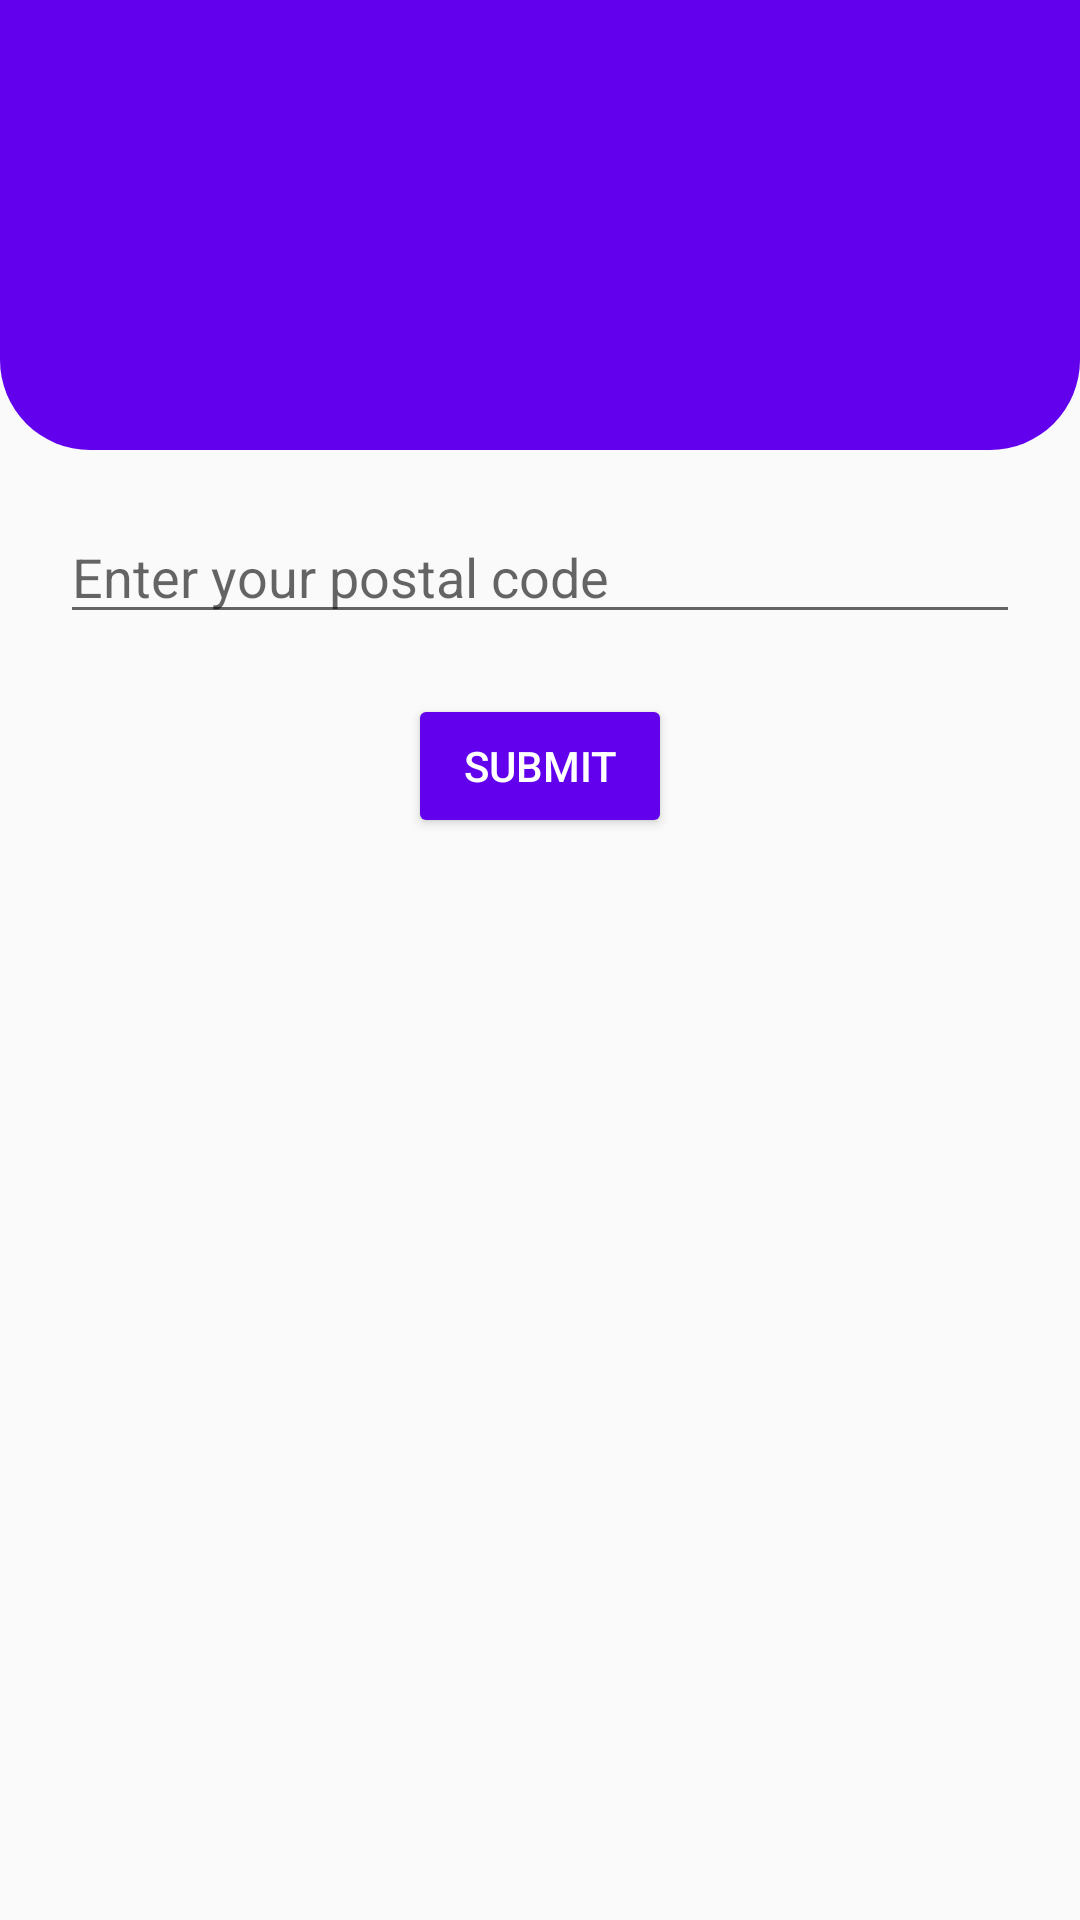

Layout XML and referenced resources for this Android screen:
<!-- AndroidManifest.xml: application theme AppTheme -->
<!-- res/layout/activity_set_address_view.xml -->
<?xml version="1.0" encoding="utf-8"?>
<LinearLayout xmlns:android="http://schemas.android.com/apk/res/android"
    xmlns:app="http://schemas.android.com/apk/res-auto"
    xmlns:tools="http://schemas.android.com/tools"
    android:layout_width="match_parent"
    android:layout_height="match_parent"
    tools:context=".ui.SetAddressView"
    android:orientation="vertical">
    <LinearLayout
        android:layout_width="match_parent"
        android:layout_height="@dimen/selection_top"
        android:background="@drawable/round_edge">
        <TextView
            android:id="@+id/view_lvl"
            android:layout_width="match_parent"
            android:layout_height="wrap_content"
            android:gravity="center"
            android:layout_gravity="center"
            android:textSize="@dimen/setting_text"
            android:textColor="@android:color/white"/>

    </LinearLayout>
    <LinearLayout
        android:layout_width="match_parent"
        android:layout_height="wrap_content"
        android:orientation="vertical"
        android:layout_gravity="center_horizontal">
        <EditText
            android:id="@+id/set_address"
            android:inputType="number"
            android:layout_width="match_parent"
            android:layout_height="wrap_content"
            android:hint="Enter your postal code"
            android:layout_margin="@dimen/margin_val"
            />
        <Button
            android:id="@+id/submit_address"
            android:layout_width="wrap_content"
            android:layout_height="wrap_content"
            android:text="Submit"
            android:layout_gravity="center"
            style="@style/Widget.AppCompat.Button.Colored"/>

    </LinearLayout>

</LinearLayout>
<!-- resources referenced by this layout -->
<resources>
  <dimen name="margin_val">20dp</dimen>
  <dimen name="selection_top">150dp</dimen>
  <dimen name="setting_text">20dp</dimen>
  <!-- drawable round_edge (drawable) -->
  <shape
      xmlns:android="http://schemas.android.com/apk/res/android">
      <solid
          android:color="@color/colorPrimary">
      </solid>
      <corners
          android:bottomLeftRadius="30dip"
          android:bottomRightRadius="30dip">
      </corners>
  </shape>
  <style name="AppTheme" parent="Theme.AppCompat.Light.DarkActionBar">
          
          <item name="colorPrimary">@color/colorPrimary</item>
          <item name="colorPrimaryDark">@color/colorPrimaryDark</item>
          <item name="colorAccent">@color/colorAccent</item>
      </style>
  <color name="colorPrimary">#6200EE</color>
  <color name="colorPrimaryDark">#3700B3</color>
  <color name="colorAccent">#6200EE</color>
</resources>
